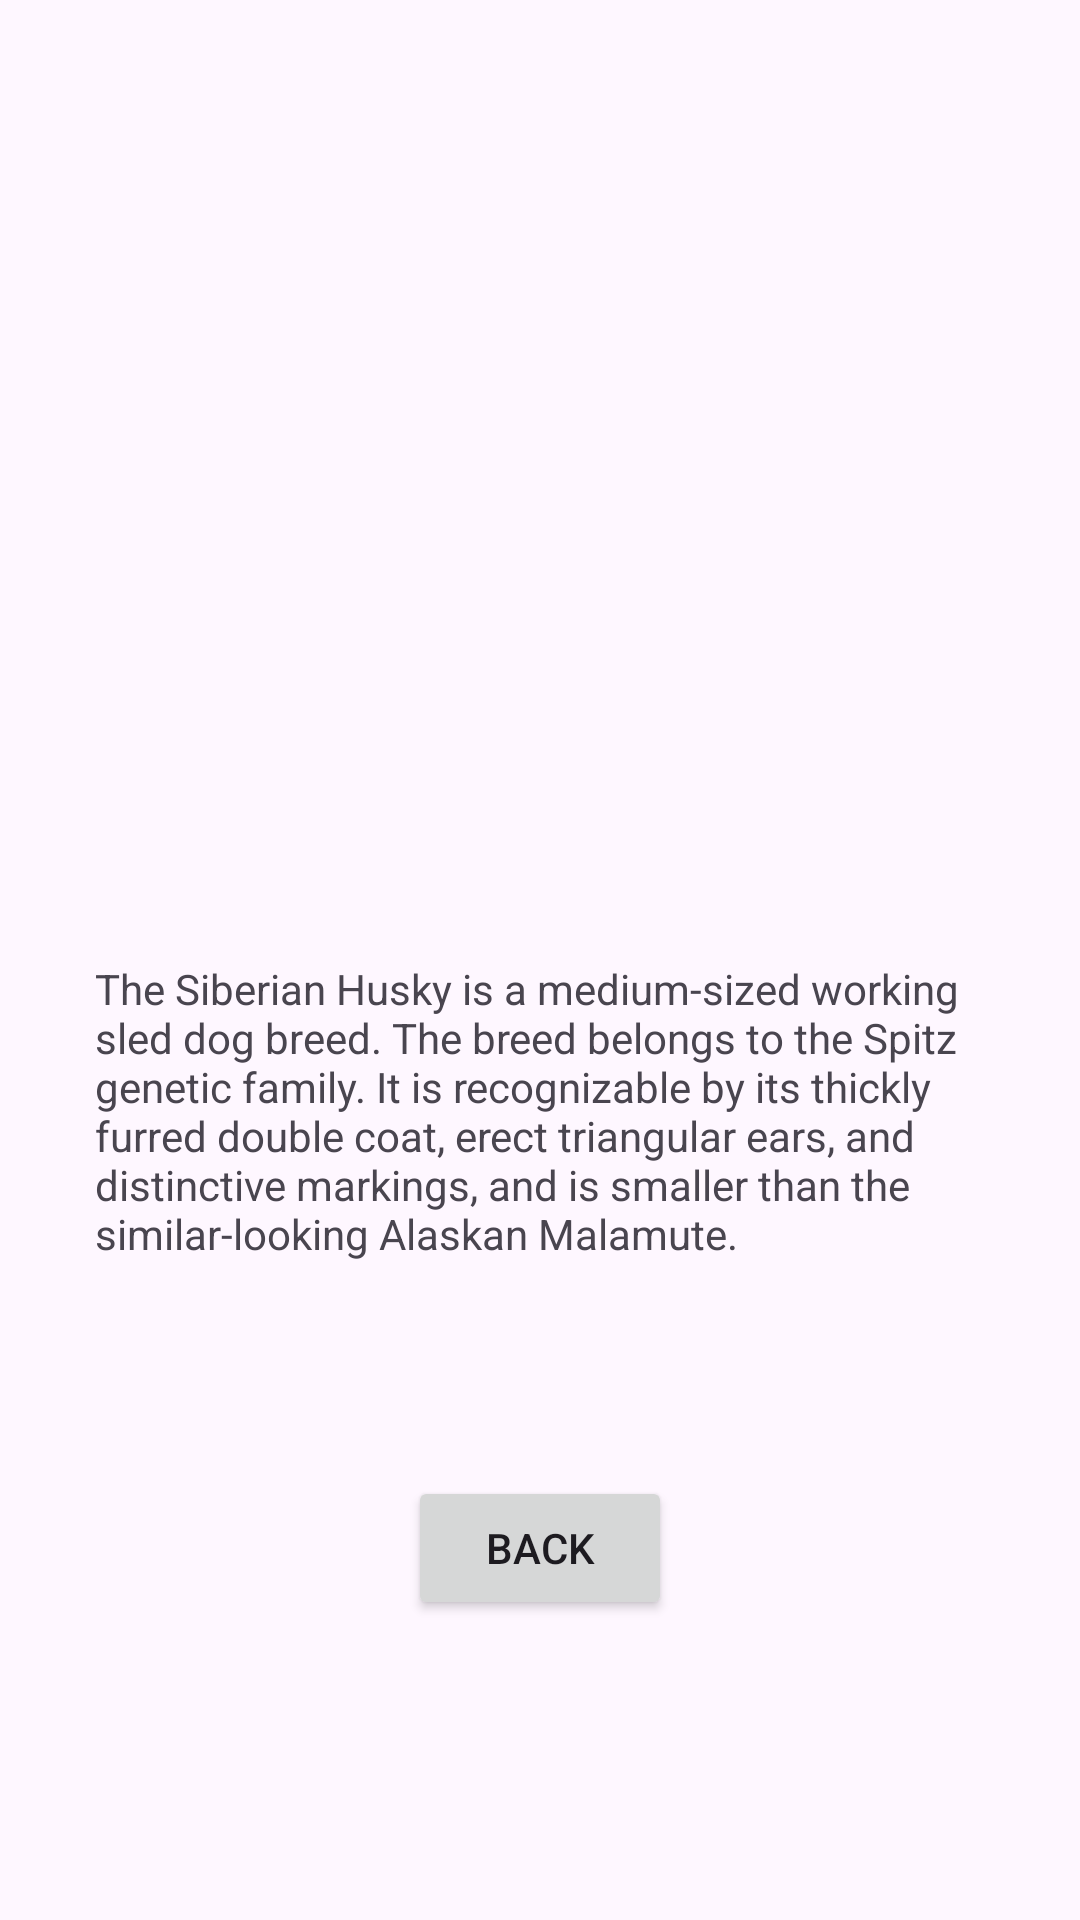

Write the Android layout XML for this screen, with the resource values it uses.
<!-- AndroidManifest.xml: application theme Theme.MADExperiment3 -->
<!-- res/layout/activity_siberian_husky_information.xml -->
<?xml version="1.0" encoding="utf-8"?>
<androidx.constraintlayout.widget.ConstraintLayout xmlns:android="http://schemas.android.com/apk/res/android"
    xmlns:app="http://schemas.android.com/apk/res-auto"
    xmlns:tools="http://schemas.android.com/tools"
    android:layout_width="match_parent"
    android:layout_height="match_parent"
    tools:context=".SiberianHuskyInformation">

    <Button
        android:id="@+id/button2"
        android:layout_width="wrap_content"
        android:layout_height="wrap_content"
        android:onClick="goBack"
        android:text="@string/back_button"
        app:layout_constraintBottom_toBottomOf="parent"
        app:layout_constraintEnd_toEndOf="parent"
        app:layout_constraintStart_toStartOf="parent"
        app:layout_constraintTop_toBottomOf="@+id/textView4"
        app:layout_constraintVertical_bias="0.324" />

    <ImageView
        android:id="@+id/imageView2"
        android:layout_width="294dp"
        android:layout_height="233dp"
        app:layout_constraintBottom_toBottomOf="parent"
        app:layout_constraintEnd_toEndOf="parent"
        app:layout_constraintStart_toStartOf="parent"
        app:layout_constraintTop_toTopOf="parent"
        app:layout_constraintVertical_bias="0.143"
        app:srcCompat="@drawable/siberian_husky" />

    <TextView
        android:id="@+id/textView4"
        android:layout_width="296dp"
        android:layout_height="124dp"
        android:text="@string/husky_info"
        app:layout_constraintBottom_toBottomOf="parent"
        app:layout_constraintEnd_toEndOf="parent"
        app:layout_constraintHorizontal_bias="0.495"
        app:layout_constraintStart_toStartOf="parent"
        app:layout_constraintTop_toBottomOf="@+id/imageView2"
        app:layout_constraintVertical_bias="0.127" />
</androidx.constraintlayout.widget.ConstraintLayout>
<!-- resources referenced by this layout -->
<resources>
  <string name="back_button">Back</string>
  <string name="husky_info">The Siberian Husky is a medium-sized working sled dog breed. The breed belongs to the Spitz genetic family. It is recognizable by its thickly furred double coat, erect triangular ears, and distinctive markings, and is smaller than the similar-looking Alaskan Malamute.</string>
  <style name="Theme.MADExperiment3" parent="Base.Theme.MADExperiment3" />
  <style name="Base.Theme.MADExperiment3" parent="Theme.Material3.DayNight.NoActionBar">
          
          
      </style>
</resources>
